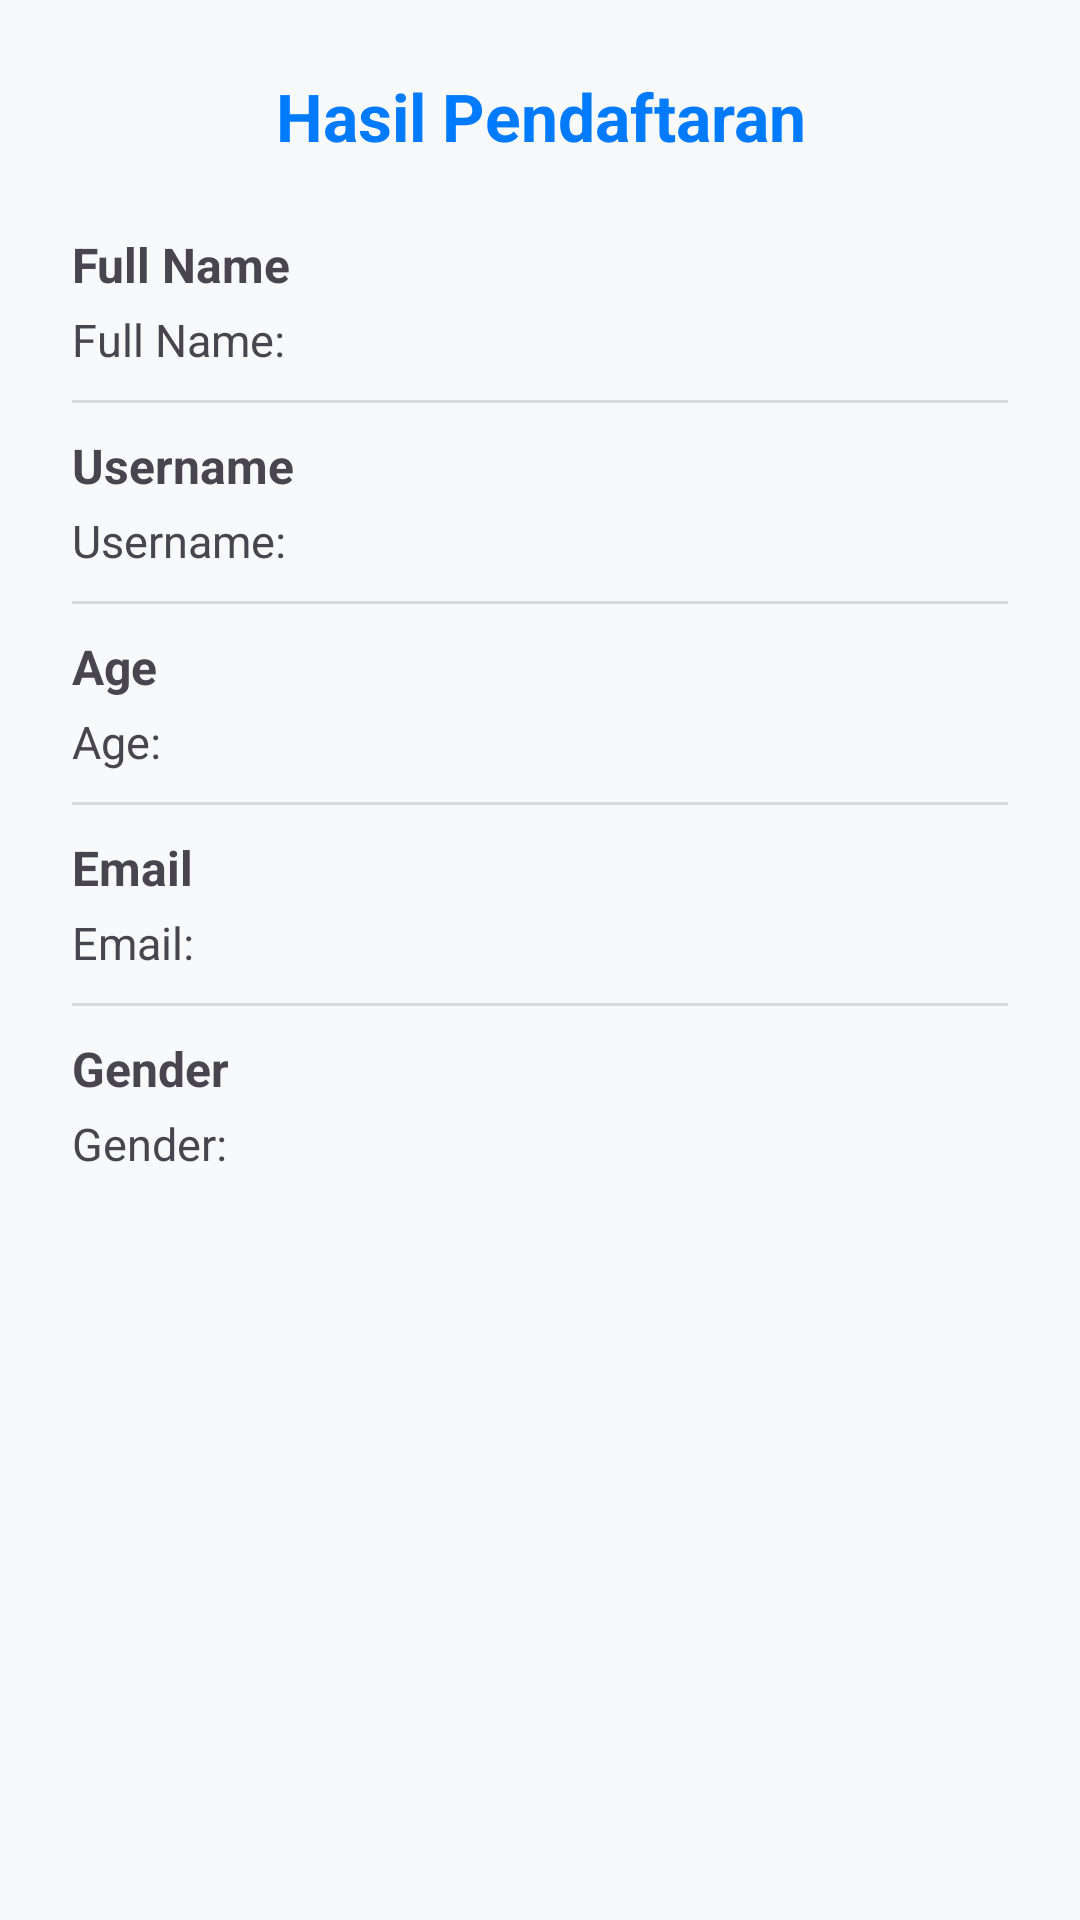

The Android layout XML behind this screen, and the referenced resources:
<!-- AndroidManifest.xml: application theme Theme.Postest_per3 -->
<!-- res/layout/activity_result.xml -->
<?xml version="1.0" encoding="utf-8"?>
<ScrollView xmlns:android="http://schemas.android.com/apk/res/android"
    android:layout_width="match_parent"
    android:layout_height="match_parent"
    android:background="#F8F9FA"
    android:padding="24dp">

    <LinearLayout
        android:orientation="vertical"
        android:layout_width="match_parent"
        android:layout_height="wrap_content">

        <TextView
            android:id="@+id/txtTitle"
            android:layout_width="match_parent"
            android:layout_height="wrap_content"
            android:text="Hasil Pendaftaran"
            android:textSize="22sp"
            android:textStyle="bold"
            android:gravity="center"
            android:textColor="#007BFF"
            android:paddingBottom="24dp" />

        <TextView
            android:layout_width="wrap_content"
            android:layout_height="wrap_content"
            android:text="Full Name"
            android:textStyle="bold"
            android:textSize="16sp"
            android:layout_marginBottom="4dp" />

        <TextView
            android:id="@+id/tampilFullName"
            android:layout_width="wrap_content"
            android:layout_height="wrap_content"
            android:text="Full Name: "
            android:textSize="15sp" />

        <View
            android:layout_width="match_parent"
            android:layout_height="1dp"
            android:layout_marginVertical="10dp"
            android:background="#DADADA" />

        <TextView
            android:layout_width="wrap_content"
            android:layout_height="wrap_content"
            android:text="Username"
            android:textStyle="bold"
            android:textSize="16sp"
            android:layout_marginBottom="4dp" />

        <TextView
            android:id="@+id/tampilUsername"
            android:layout_width="wrap_content"
            android:layout_height="wrap_content"
            android:text="Username: "
            android:textSize="15sp" />

        <View
            android:layout_width="match_parent"
            android:layout_height="1dp"
            android:layout_marginVertical="10dp"
            android:background="#DADADA" />

        <TextView
            android:layout_width="wrap_content"
            android:layout_height="wrap_content"
            android:text="Age"
            android:textStyle="bold"
            android:textSize="16sp"
            android:layout_marginBottom="4dp" />

        <TextView
            android:id="@+id/tampilAge"
            android:layout_width="wrap_content"
            android:layout_height="wrap_content"
            android:text="Age: "
            android:textSize="15sp" />

        <View
            android:layout_width="match_parent"
            android:layout_height="1dp"
            android:layout_marginVertical="10dp"
            android:background="#DADADA" />

        <TextView
            android:layout_width="wrap_content"
            android:layout_height="wrap_content"
            android:text="Email"
            android:textStyle="bold"
            android:textSize="16sp"
            android:layout_marginBottom="4dp" />

        <TextView
            android:id="@+id/tampilEmail"
            android:layout_width="wrap_content"
            android:layout_height="wrap_content"
            android:text="Email: "
            android:textSize="15sp" />

        <View
            android:layout_width="match_parent"
            android:layout_height="1dp"
            android:layout_marginVertical="10dp"
            android:background="#DADADA" />

        <TextView
            android:layout_width="wrap_content"
            android:layout_height="wrap_content"
            android:text="Gender"
            android:textStyle="bold"
            android:textSize="16sp"
            android:layout_marginBottom="4dp" />

        <TextView
            android:id="@+id/tampilGender"
            android:layout_width="wrap_content"
            android:layout_height="wrap_content"
            android:text="Gender: "
            android:textSize="15sp" />

    </LinearLayout>
</ScrollView>
<!-- resources referenced by this layout -->
<resources>
  <style name="Theme.Postest_per3" parent="Base.Theme.Postest_per3" />
  <style name="Base.Theme.Postest_per3" parent="Theme.Material3.DayNight.NoActionBar">
          
          
      </style>
</resources>
